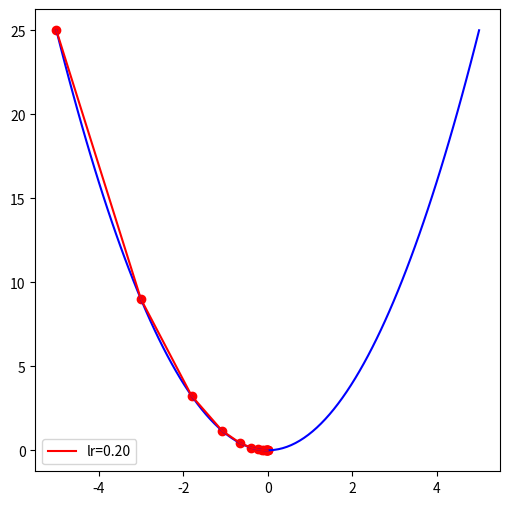

Recreate this plot in Python.
# -*- coding: utf-8 -*-

'''假设需要求解目标函数是 func(x) = x * x 的极小值，由于 func 是一个凸函数，
因此它唯一的极小值同时也是它的最小值，其一阶导函数 为 dfunc(x) = 2 * x。'''

import numpy as np
import matplotlib.pyplot as plt

#目标函数:y=x^2
def func(x):
    return x**2

#目标函数一阶导数:dy/dx=2*x
def dfunc(x):
    return 2*x

def GD(x_start, df, epochs, lr):
    """
    梯度下降法。给定起始点与目标函数的一阶导函数，求在epochs次迭代中x的更新值
    :x_start: x的起始点
    :df: 目标函数的一阶导函数
    :epochs: 迭代周期
    :lr: 学习率
    :return: x在每次迭代后的位置（包括起始点），长度为epochs+1
    """
    xs = np.zeros(epochs+1)
    x = x_start
    xs[0] = x
    for i in range(epochs):       
        dx = - lr*df(x) # dx表示x要改变的幅度
        x += dx
        xs[i+1] = x
    return xs

def GD_demo0():
    x_start = -5
    epochs = 10
    lr = 0.3
    x = GD(x_start, dfunc, epochs, lr=lr)
    print("x_start:",x_start, "learning rate:",lr, "epochs:",epochs)
    print(x)  
GD_demo0()

def GD_demo1():
    line_x = np.linspace(-5, 5, 100)
    line_y = func(line_x)
    x_start = -5
    epochs = 15
    lr = 0.2 #learning rate
    x = GD(x_start, dfunc, epochs, lr=lr)

    plt.figure(figsize=(6,6))

    plt.plot(line_x, line_y, c='b')
    plt.plot(x, func(x), c='r', label='lr=%.2f'%(lr))
    plt.scatter(x, func(x), c='r', )
    plt.legend()
    plt.show()  
GD_demo1()
